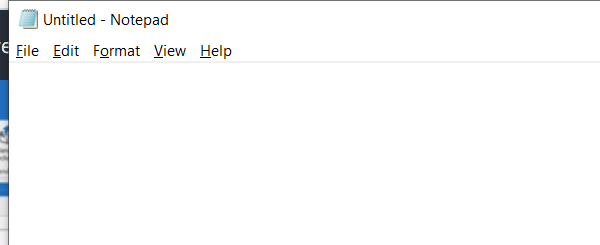
Task: Notepad operations
Workflow: MainSeq

Step 1: Open Application 'notepad.exe Untitled' on the element in window 'Untitled - Notepad' (notepad.exe)

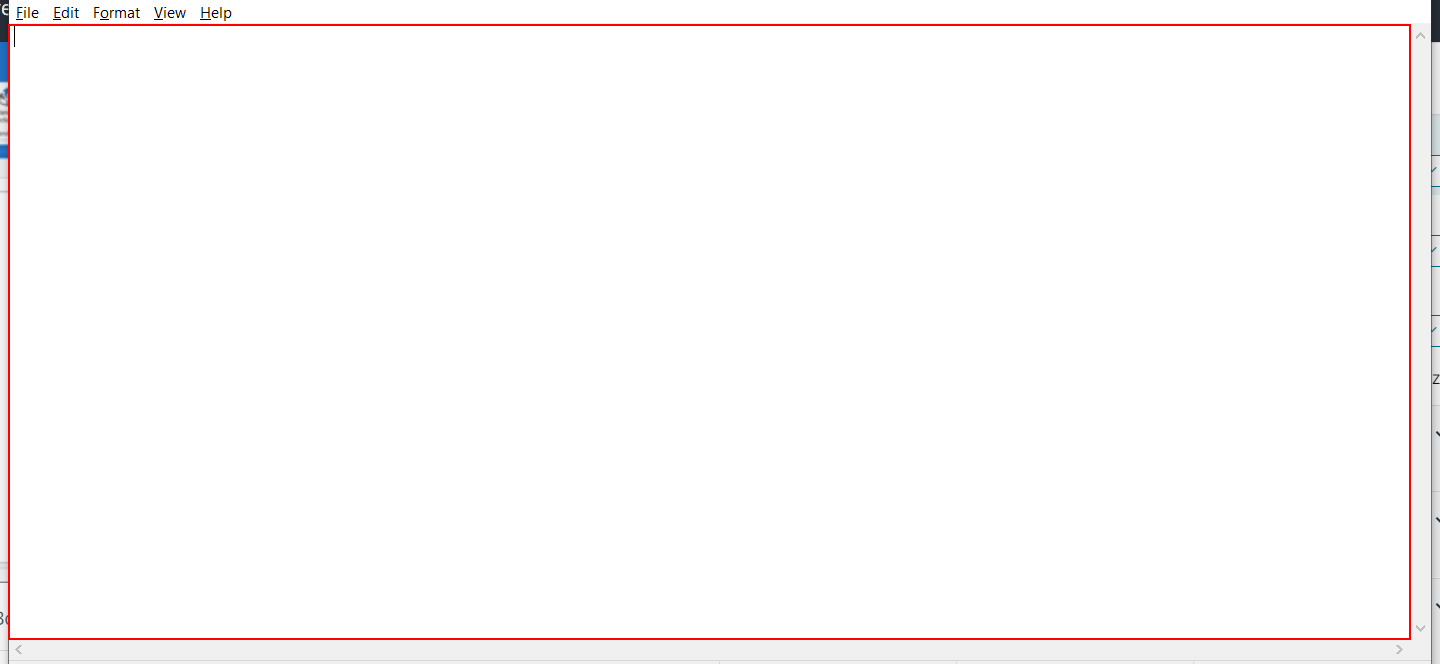
Step 2: type "I am a robot" into the editable text 'Text Editor'